Run: headless pygame with SDL's dummy video driver; simulated clock (each Clock.tick advances the game by its frame time, no real sleeping); random seed 0; keys injected as events and as key.get_pressed() state; no mouse input.
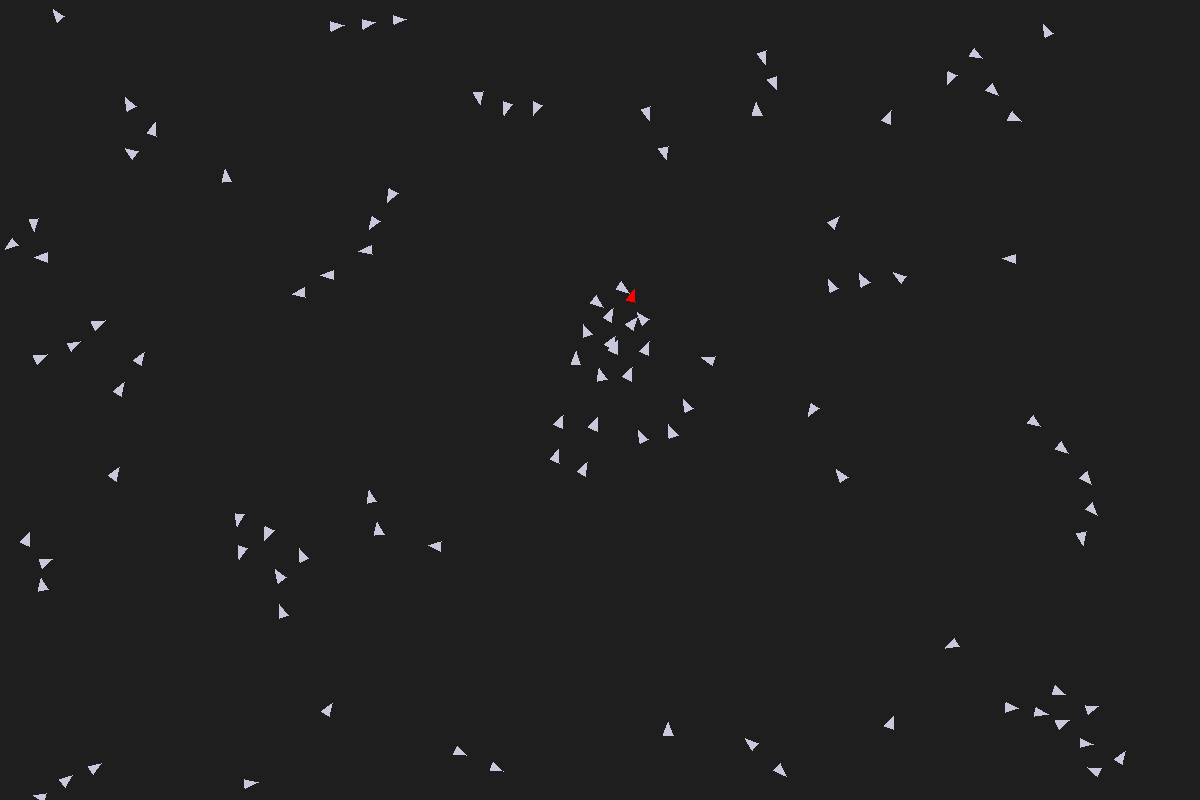
Frame 1 of 4 · flips 1–60 · no input
Frame 2 of 4 · flips 61–180 · tapped SPACE, RETURN · held RIGHT (→), D · screen unchanged from frame 1, image omitted
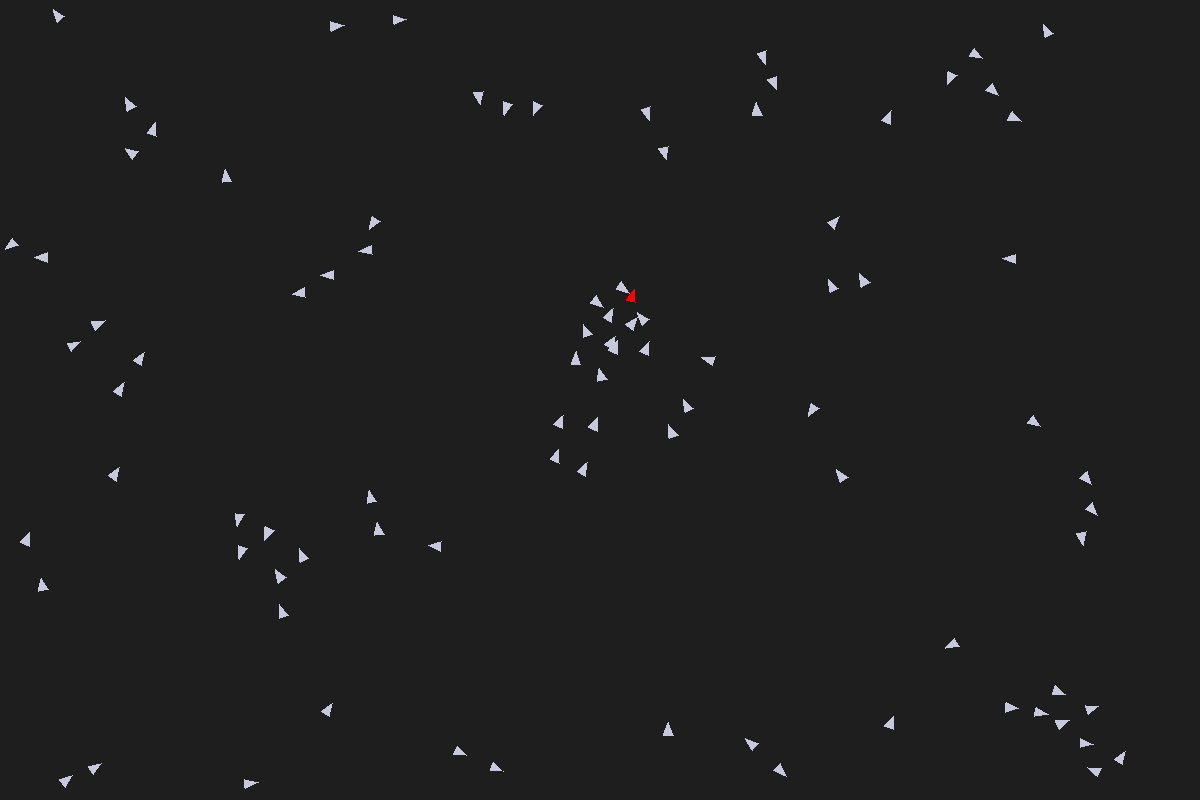
Frame 3 of 4 · flips 181–300 · held DOWN (↓), S
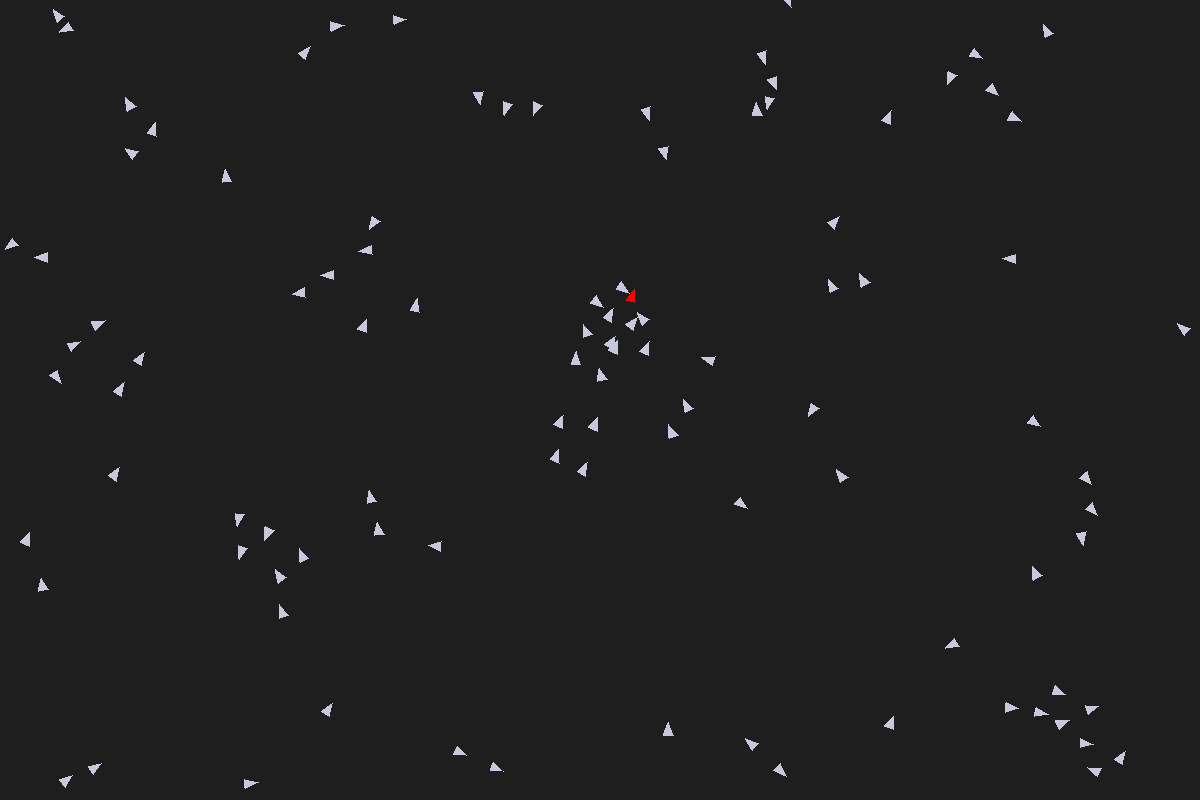
Frame 4 of 4 · flips 301–420 · held LEFT (←), A, UP (↑), W

The pygame program that drew these frames:

import sys
import random
import math
import pygame
import time
from pygame.math import Vector2

# ---------- Parameters ----------
WIDTH, HEIGHT = 1200, 800
NUM_BOIDS = 100
NUM_LEADERS = 1
MAX_SPEED = 2.0
MAX_FORCE = 0.05
L_MAX_SPEED = 1.8

SEPARATION_RADIUS = 30
ALIGNMENT_RADIUS = 50
COHESION_RADIUS = 60
LEADER_RADIUS = 200

SEPARATION_WEIGHT = 5.0
ALIGNMENT_WEIGHT = 1
COHESION_WEIGHT = 1.0
LEADER_WEIGHT = 3.0

BOID_SIZE = 8
BG_COLOR = (30, 30, 30)
BOID_COLOR = (200, 200, 220)
LEADER_COLOR = (255, 0, 0)
FPS = 60

# --------------------------------

class Leader:
    def __init__(self, x, y):
        self.pos = Vector2(x, y)
        angle = random.uniform(0, math.tau)
        self.vel = Vector2(math.cos(angle), math.sin(angle)) * L_MAX_SPEED
        self.max_speed = L_MAX_SPEED
        self.Corners = [(200,200),(WIDTH-200,HEIGHT-200)] #box
        

    def edges(self):
        if self.pos.x > WIDTH:
            self.pos.x = 0
        elif self.pos.x < 0:
            self.pos.x = WIDTH
        if self.pos.y > HEIGHT:
            self.pos.y = 0
        elif self.pos.y < 0:
            self.pos.y = HEIGHT

    def update(self):
        self.pos += self.vel

    def draw(self, surface):
        angle = math.atan2(self.vel.y, self.vel.x)
        p1 = Vector2(BOID_SIZE, 0).rotate_rad(angle) + self.pos
        p2 = Vector2(-BOID_SIZE * 0.6, BOID_SIZE * 0.6).rotate_rad(angle) + self.pos
        p3 = Vector2(-BOID_SIZE * 0.6, -BOID_SIZE * 0.6).rotate_rad(angle) + self.pos
        pygame.draw.polygon(surface, LEADER_COLOR, [p1, p2, p3])

    def update_pathplan(self):
        if self.pos.x < self.Corners[0][0] and not self.pos.y < self.Corners[0][1]:
            self.vel = Vector2(0,-L_MAX_SPEED)
        elif self.pos.y < self.Corners[0][1] and not self.pos.x > self.Corners[1][0]:
            self.vel = Vector2(L_MAX_SPEED,0)
        if self.pos.x > self.Corners[1][0] and not self.pos.y > self.Corners[1][1]:
            self.vel = Vector2(0,L_MAX_SPEED)
        elif self.pos.y > self.Corners[1][1] and not self.pos.x < self.Corners[0][0]:
            self.vel = Vector2(-L_MAX_SPEED,0)
           
            
        
        
        
        
        






        

class Boid:
    def __init__(self, x, y):
        self.pos = Vector2(x, y)
        angle = random.uniform(0, math.tau)
        self.vel = Vector2(math.cos(angle), math.sin(angle)) * random.uniform(1.0, MAX_SPEED)
        self.acc = Vector2(0, 0)
        self.max_speed = MAX_SPEED
        self.max_force = MAX_FORCE

    def edges(self):
        # Wrap-around
        if self.pos.x > WIDTH:
            self.pos.x = 0
        elif self.pos.x < 0:
            self.pos.x = WIDTH
        if self.pos.y > HEIGHT:
            self.pos.y = 0
        elif self.pos.y < 0:
            self.pos.y = HEIGHT

    def apply_force(self, force):
        self.acc += force

    def update(self):
        self.vel += self.acc
        if self.vel.length() > self.max_speed:
            self.vel.scale_to_length(self.max_speed)
        self.pos += self.vel
        self.acc = Vector2(0, 0)

    def seek(self, target):
        desired = (target - self.pos)
        if desired.length() == 0:
            return Vector2(0, 0)
        desired.scale_to_length(self.max_speed)
        steer = desired - self.vel
        if steer.length() > self.max_force:
            steer.scale_to_length(self.max_force)
        return steer

    def behaviors(self, boids, lead_boids=[None]):
        sep = self.separation(boids,lead_boids) * SEPARATION_WEIGHT
        ali = self.alignment(boids) * ALIGNMENT_WEIGHT
        coh = self.cohesion(boids) * COHESION_WEIGHT

        if NUM_LEADERS > 0:
            led = self.leader_force(lead_boids) * LEADER_WEIGHT
            self.apply_force(led)

        self.apply_force(sep)
        self.apply_force(ali)
        self.apply_force(coh)
        

    def separation(self, boids,lead_boid):
        steer = Vector2(0, 0)
        total = 0
        for other in boids:
            if other is self:
                continue
            d = self.pos.distance_to(other.pos)
            if d < SEPARATION_RADIUS and d > 0:
                diff = (self.pos - other.pos)
                if diff.length() > 0:
                    diff /= d  # weight by distance
                steer += diff
                total += 1
        for lead in lead_boid:
            d = self.pos.distance_to(lead.pos)
            if d < SEPARATION_RADIUS and d > 0:
                diff = (self.pos - lead.pos)
                if diff.length() > 0:
                    diff /= d  # weight by distance
                steer += diff
                total += 1
        if total > 0:
            steer /= total
            if steer.length() > 0.01: # why doesnt this work, should be 0
                steer.scale_to_length(self.max_speed)
                steer -= self.vel
                if steer.length() > self.max_force:
                    steer.scale_to_length(self.max_force)
        return steer

    def alignment(self, boids):
        avg_vel = Vector2(0, 0)
        total = 0
        for other in boids:
            if other is self:
                continue
            d = self.pos.distance_to(other.pos)
            if d < ALIGNMENT_RADIUS:
                avg_vel += other.vel
                total += 1
        if total > 0:
            avg_vel /= total
            if avg_vel.length() > 0.01:#should be 0
                avg_vel.scale_to_length(self.max_speed)#throws error cus cant scale vector w/ 0 length
                steer = avg_vel - self.vel
                if steer.length() > self.max_force:
                    steer.scale_to_length(self.max_force)
                return steer
        return Vector2(0, 0)

    def cohesion(self, boids):
        center = Vector2(0, 0)
        total = 0
        for other in boids:
            if other is self:
                continue
            d = self.pos.distance_to(other.pos)
            if d < COHESION_RADIUS:
                center += other.pos
                total += 1
        if total > 0:
            center /= total
            return self.seek(center)
        return Vector2(0, 0)
    
    def leader_force(self, lead_boid):
        steer = Vector2(0,0)
        total = 0
        for lother in lead_boid:
            d = self.pos.distance_to(lother.pos)
            if d < LEADER_RADIUS and d > 0:
                diff = (self.pos - lother.pos)
                total += 1
                steer += diff
            else:
                continue
        if total > 0:
            steer /= total 
            if steer.length() > MAX_FORCE:
                steer.scale_to_length(self.max_force)
        return (-steer)

        




    def draw(self, surface):
        # Draw a triangle pointing in direction of velocity
        angle = math.atan2(self.vel.y, self.vel.x)
        p1 = Vector2(BOID_SIZE, 0).rotate_rad(angle) + self.pos
        p2 = Vector2(-BOID_SIZE * 0.6, BOID_SIZE * 0.6).rotate_rad(angle) + self.pos
        p3 = Vector2(-BOID_SIZE * 0.6, -BOID_SIZE * 0.6).rotate_rad(angle) + self.pos
        pygame.draw.polygon(surface, BOID_COLOR, [p1, p2, p3])

def create_boids(n):
    return [Boid(random.uniform(0, WIDTH), random.uniform(0, HEIGHT)) for _ in range(n)]

def create_leaders(n):
    return [Leader(WIDTH/2,HEIGHT/2) for _ in range(n)]

def main():
    pygame.init()
    screen = pygame.display.set_mode((WIDTH, HEIGHT))
    pygame.display.set_caption("Boids Simulation")
    clock = pygame.time.Clock()
    font = pygame.font.SysFont(None, 24)
    global NUM_BOIDS

    boids = create_boids(NUM_BOIDS)
    lead_boid = create_leaders(NUM_LEADERS)
    paused = False
    running = True

    start = time.time()
    print("started")

    while running:
        clock.tick(FPS)  # seconds per frame

        for event in pygame.event.get():
            if event.type == pygame.QUIT:
                running = False
            elif event.type == pygame.KEYDOWN:
                if event.key == pygame.K_SPACE:
                    paused = not paused
                elif event.key == pygame.K_r:
                    boids = create_boids(NUM_BOIDS)
                    if NUM_LEADERS > 0:
                        lead_boid =create_leaders(NUM_LEADERS)
                elif event.key == pygame.K_UP:
                    NUM_BOIDS += 10
                    boids.extend(create_boids(10))
                elif event.key == pygame.K_DOWN:
                    if NUM_BOIDS > 10:
                        NUM_BOIDS = max(10, NUM_BOIDS - 10)
                        boids = boids[:NUM_BOIDS]

        if not paused:
            for boid in boids:
                boid.behaviors(boids,lead_boid)
            for boid in boids:
                boid.update()
                boid.edges()
            if NUM_LEADERS > 0:
                for leader in lead_boid:
                    leader.update()
                    leader.edges()

        screen.fill(BG_COLOR)

        for boid in boids:
            boid.draw(screen)
        if NUM_LEADERS > 0:
            for leader in lead_boid:
                leader.draw(screen)
                if PATH_PLAN:
                    leader.update_pathplan()
        
            

        # HUD
        #fps_text = font.render(f"FPS: {int(clock.get_fps())}", True, (200, 200, 200))
        #count_text = font.render(f"Boids: {len(boids)}", True, (200, 200, 200))
        #instr_text = font.render("Space pause  R reset  Up/Down change count", True, (150, 150, 150))
        #screen.blit(fps_text, (10, 10))
        #screen.blit(count_text, (10, 30))
        #screen.blit(instr_text, (10, HEIGHT - 30))

        pygame.display.flip()
        end = time.time()
        #print(end)
        if TESTING and (end - start) > 5:
            running = False

    pygame.quit()
    if not TESTING:
        sys.exit()
    
TESTING = False
PATH_PLAN = True
if __name__ == "__main__":
    if TESTING:
        for i in range(7):
            ALIGNMENT_WEIGHT = float(i/2)
            print(i)
            main()
    else:
        main()
